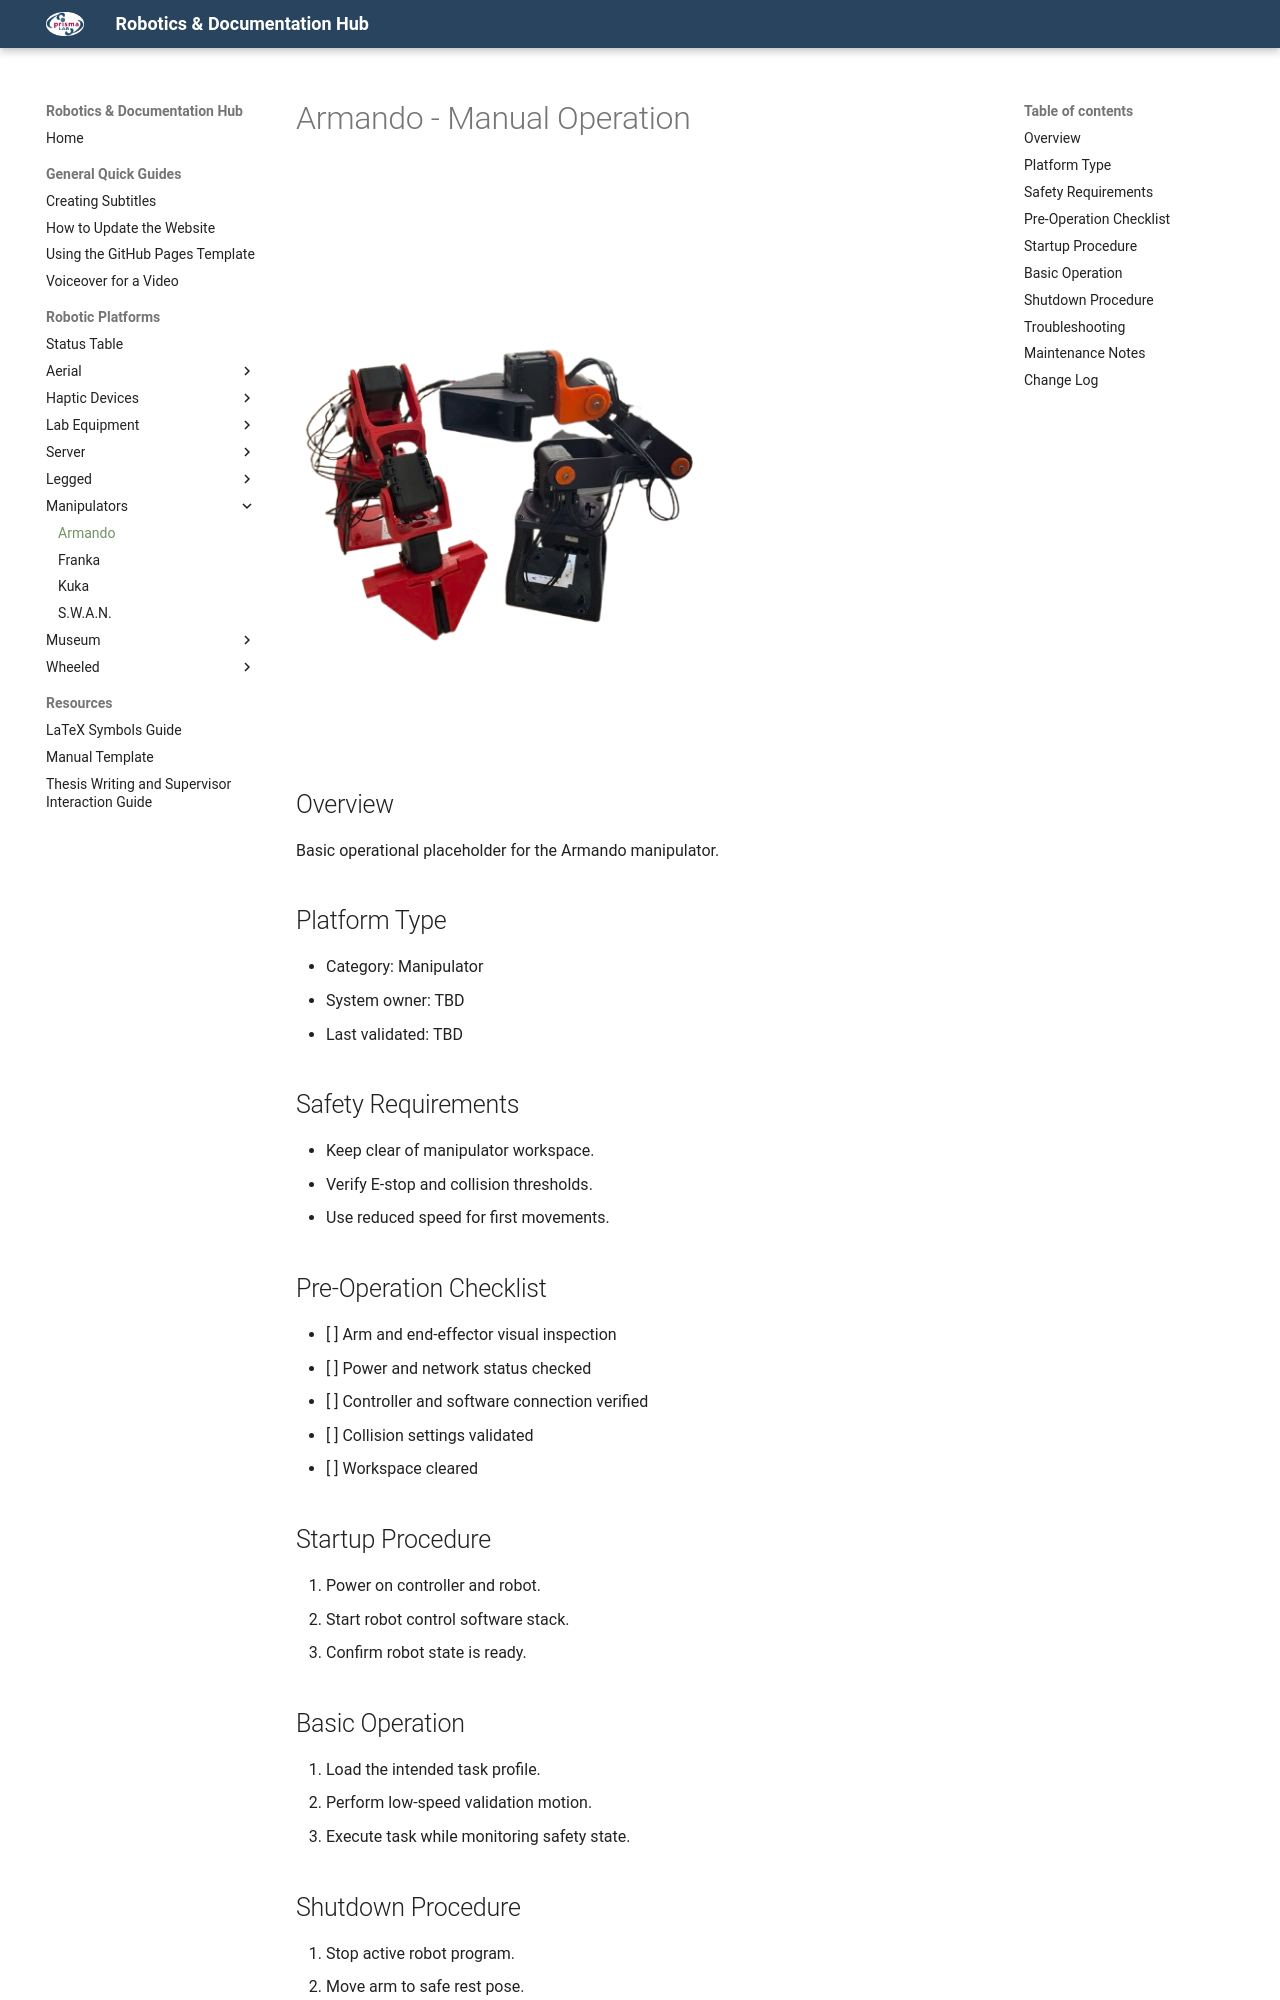

repository: PrismaHubUnofficial/docs_and_guides · page: robots/armando/armando_manual_operation/index.html · generator: mkdocs

# Armando - Manual Operation

![Armando](../figures/armando.png){ width="420" }

## Overview

Basic operational placeholder for the Armando manipulator.

## Platform Type

- Category: Manipulator
- System owner: TBD
- Last validated: TBD

## Safety Requirements

- Keep clear of manipulator workspace.
- Verify E-stop and collision thresholds.
- Use reduced speed for first movements.

## Pre-Operation Checklist

- [ ] Arm and end-effector visual inspection
- [ ] Power and network status checked
- [ ] Controller and software connection verified
- [ ] Collision settings validated
- [ ] Workspace cleared

## Startup Procedure

1. Power on controller and robot.
2. Start robot control software stack.
3. Confirm robot state is ready.

## Basic Operation

1. Load the intended task profile.
2. Perform low-speed validation motion.
3. Execute task while monitoring safety state.

## Shutdown Procedure

1. Stop active robot program.
2. Move arm to safe rest pose.
3. Power off robot and controller.
